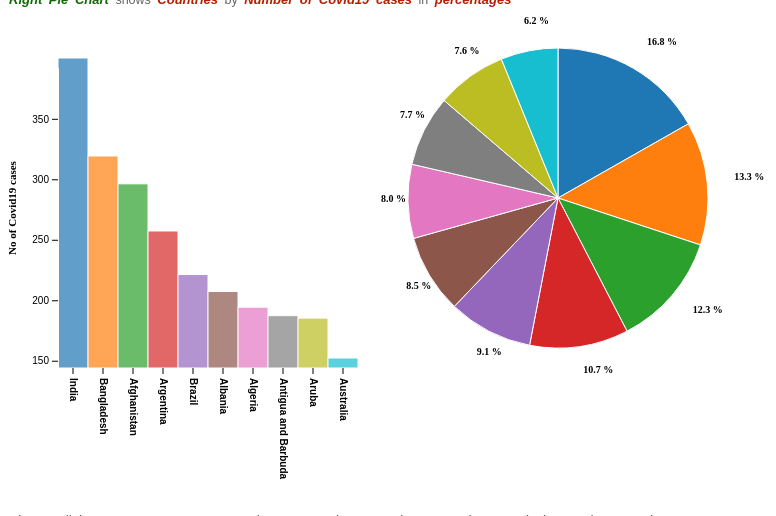
D3 v5 page, settled after 480 driven frames (8 s of simulated time); the page loaded 1 data file(s).


      var currentPage = "chart1.html";
      var nextPage = "chart2.html";
      var previousPage = "chart1.html";
      var covidSummaryPage = "chart1.html";
      var covid19bPage = "chart2.html";
      var covid19detPage = "chart3.html";

      function navigate(action) {
        if (action == "next") {
          dest = nextPage;
        } else if (action == "previous") {
          dest = previousPage;
        } else if (action == "summary") {
          dest = covidSummaryPage;
        } else if (action == "covid19data") {
          dest = covid19bPage;
        } else if (action == "covid19det") {
          dest = covid19detPage;
        } else dest = "#";
        window.location = dest;
      }

      async function init() {
        var margin = {
          top: 50,
          right: 50,
          bottom: 50,
          left: 50,
        };
        var width = 1000;
        var height = 500;
        var xwidth = width / 2 - 2 * margin.right - 2 * margin.left;
        var yheight = height - 2 * margin.top - 2 * margin.bottom;
        const addfactor = 10;
        const data = await d3.csv("data/owid-covid-data_latest_new1.csv");

        function loadPage(id) {
          dest = "chart2.html" + "?origin=" + id;
          //console.log(dest);
          window.location = dest;
        }

        // Bar Chart started
		
		
var groupedDDData = d3.nest()
            .key(function (d) { return d.location; })
            .entries(data);
        console.log("ArrayData :", groupedDDData);
        console.log("ArrayData[0] :", groupedDDData[0]);
        console.log("ArrayData[1] :", groupedDDData[1]);

		
		
        var data1 = d3
          .nest()
          .key(function (d) {
            return d.location == "" ? "None" : d.location;
          })
          .rollup(function (d) {
            return d3.sum(d, function (data) {	
              return data.new_cases;
            });
		})
          .entries(data);
		  console.log(data1);  
		

        data1.sort(function (a, b) {
          return d3.descending(+a.value, +b.value);
        });
        var graphBardata = data1.slice(0, 10); // Top 20 elements
        

        //X-scale
        var xs = d3
          .scaleBand()
          .domain(
            graphBardata.map(function (d) {
              return d.key;
            })
          )
          .range([0, xwidth]);

        //y-scale
        var ys = d3
          .scaleLinear()
          .domain([
            d3.min(graphBardata, function (d) {
              return d.value;
            }),
            d3.max(graphBardata, function (d) {
              return d.value;
            }),
          ])
          .range([yheight, 0]);

        var colorrn = d3.scaleOrdinal(d3.schemeCategory10); //Color should be same as pie chart

        // Tool Tip mouse hover
        var tooltip = d3
          .select("body")
          .append("div")
          .attr("class", "tooltip")
          .style("position", "absolute")
          .style("z-index", 10)
          .style("visibility", "hidden")
          .text("Simple text");

        // Chart
        d3.select("svg")
          .attr("width", width)
          .attr("height", height)
          .append("g")
          .attr(
            "transform",
            "translate(" + margin.right + "," + margin.bottom + ")"
          )
          .selectAll("rect")
          .data(graphBardata)
          .enter()
		  .append("rect")
		  .attr("data-html", "true")
          .attr("x", function (d, i) {
            return xs(d.key);
          })
          .attr("y", function (d) {
            return ys(d.value);
          })
          .attr("width", xs.bandwidth())
          .attr("height", function (d) {
            return addfactor + (yheight - ys(d.value));
          })
          .attr("fill", function (d) {
			  	return colorrn(d.key);
		  })
		  .text((d) => d.value)
          .on("mouseover", (d) => {
			var textval = "Total number of Covid19 cases: " + totalcovid19cases;
			textval = textval + "</br>" + (d.key + " : " + d.value.toFixed(0) + ' cases');
            tooltip.html(textval);
            return tooltip.style("visibility", "visible");
          })
          .on("mousemove", function () {
            return tooltip
              .style("top", d3.event.pageY - 10 + "px")
              .style("left", d3.event.pageX + 10 + "px");
          })
          .on("mouseout", () => tooltip.style("visibility", "hidden"))
          .on("click", (d) => {
            loadPage(d.key);
          });

        //y - axis
        d3.select("svg")
          .attr("width", width)
          .attr("height", height)
          .append("g")
          .attr(
            "transform",
            "translate(" +
              margin.right +
              "," +
              (addfactor + margin.bottom) +
              ")"
          )
          .call(
            d3
              .axisLeft(ys)
              .ticks(7)
              .tickFormat(d3.format("~s"))
          );

        // text label for the y axis
        d3.select("svg")
          .attr("width", width)
          .attr("height", height)
          .append("g")
          .attr(
            "transform",
            "translate(" + margin.right + "," + margin.bottom + ")"
          )
          .append("text")
          .attr("transform", "rotate(-90)")
          .attr("y", 0 - margin.left)
          .attr("x", 0 - yheight / 2)
          .attr("dy", ".75em")
          .style("text-anchor", "middle")
          .style("font", "Arial")
          .style("font-size", "11px")
          .style("font-weight", "bold")
          .text("No of Covid19 cases");

        // x- axis
        d3.select("svg")
          .attr("width", width)
          .attr("height", height)
          .append("g")
          .attr(
            "transform",
            "translate(" +
              margin.right +
              "," +
              (addfactor + yheight + margin.bottom) +
              ")"
          ) //(50,450)
          .call(d3.axisBottom(xs))
          .selectAll("text")
          .attr("y", 0)
          .attr("x", 10)
          .attr("dy", ".35em")
          .attr("transform", "rotate(90)")
          .style("text-anchor", "start")
          .style("font", "Arial")
          .style("font-size", "10px")
          .style("font-weight", "bold");

        // Bar Chart Ended

		// Pie Chart Started
	
		var graphPiedata1 = data1.slice(0,10);
	//	graphPiedata1[10] = {"key":"All Other Covid19 count", "value":othercovid19count};
		// console.log('graphPiedata1', graphPiedata1 );

        var radius = 150;
        var totalcovid19cases = d3.sum(graphPiedata1, (d) => d.value); //Find total totalcovid19cases
        var pieVal = graphPiedata1.map(function (d) {
          var val = (d.value / totalcovid19cases) * 100;
          //console.log(val);
          return val;
        });
        var color = d3.schemeCategory10;
        var pie = d3.pie();
        var arc = d3.arc().innerRadius(0).outerRadius(radius);
        var arcData = pie(pieVal);
        var colorOrd = d3.scaleOrdinal(d3.schemeCategory10);

        function getKey(index) {
          return graphPiedata1[index].key;
        }

        var g = d3
          .select("svg")
          .attr("width", width)
          .attr("height", height)
          .append("g")
          .attr("transform", "translate(" + 550 + "," + 190 + ")")
          .selectAll("path")
          .data(arcData)
          .enter();

        g.append("path")
          .attr("d", arc)
          .attr("fill", function (d, i) {
			if(i == 20) { console.log("Here"); return "#E2E2E2";}
			else return colorOrd(i);
          })
          .text((d) => d.value)
          .on("mouseover", function (d, i) {
            d3.select(this)
              .style("stroke", "black")
              .style("stroke-width", "2px");
            tooltip.text(getKey(i) + " : " + d3.format(".1f")(d.value) + " %");
            return tooltip.style("visibility", "visible");
          })
          .on("mousemove", function () {
            return tooltip
              .style("top", d3.event.pageY - 10 + "px")
              .style("left", d3.event.pageX + 10 + "px");
          })
          .on("mouseout", function () {
            d3.select(this)
              .style("stroke", "white")
              .style("stroke-width", "1px");
            tooltip.style("visibility", "hidden");
          })
          .on("click", (d, i) => {
            loadPage(getKey(i));
          });

        // Arc defined just for label below
        var labelArc = d3
          .arc()
          .innerRadius(radius + 14)
          .outerRadius(radius + 40);

        //Printing labels
        g.append("text")
          .attr("transform", function (d) {
            return "translate(" + labelArc.centroid(d) + ")";
          })
          .text(function (d, i) {
            return Math.round(d.value, 0) < 2
              ? ""
              : d3.format(".1f")(d.value) + " %";
          })
          .style("fill", "black")
          .style("font", "Arial")
          .style("font-size", "10px")
          .style("font-weight", "bold");

        //X-scale
        var xs1 = d3
          .scaleBand()
          .domain(
            graphPiedata1.map(function (d) {
              return;
            })
          )
          .range([0, xwidth]);
      }
	  


  

	

### data: data/owid-covid-data_latest_new1.csv
iso_code, continent, location, date, total_cases, month, new_cases, new_cases_smoothed, total_deaths, new_deaths, people_vaccinated, life_expectancy, human_development_index, excess_mortality, vaccine, total_vaccinations, recovery_count, age_years, Total_deaths, COVID-19_Deaths
AFG, Asia, Afghanistan, 6/28/21, 115751, 21-Jun, 1, 1693, 4730, 211, , 64.83, 0.511, , Sinovac, 10804437, NewlyRecovered, Male Above 65, 14445, 1388
ALB, Europe, Bangladesh, 6/28/21, 100, 21-Jun, 1, 3.286, 2456, 0, 547300, 78.57, 0.795, , OxfordAstraZeneca, 95843, SeriousCritical, Male Above 30 and Below 65, 1835, 74
DZA, Africa, Algeria, 6/28/21, 138840, 21-Jun, 6, 363.7, 3699, 6, , 76.88, 0.748, , OxfordAstraZeneca, 518004, Mild, Male Below 30, 44392, 6443
AND, Europe, Andorra, 6/28/21, 13882, 21-Jun, 0, 2.571, 127, 0, , 83.73, 0.868, , OxfordAstraZeneca, 298706, TotalRecovered, Female Above 65, 10810, 1128
AGO, Africa, Angola, 6/28/21, 38613, 21-Jun, 8, 123.6, 891, 2, 943301, 61.15, 0.581, , Moderna, 3028162, NewlyRecovered, Female Below 30, 44504, 5641
ATG, North America, Antigua and Barbuda, 6/28/21, 1263, 21-Jun, 0, 0, 42, 0, , 77.02, 0.778, , JohnsonJohnson, 23, SeriousCritical, Female Above 30 and Below 65, 228, 1
ARG, South America, Argentina, 6/28/21, 4423636, 21-Jun, 5, 20892, 93142, 574, 15993494, 76.67, 0.845, , PfizerBioNTech, 2707983, Mild, Male Above 65, 2203, 81
ARM, Asia, Armenia, 6/28/21, 224851, 21-Jun, 20, 85.43, 4510, 2, , 75.09, 0.776, , JohnsonJohnson, 4, TotalRecovered, Male Above 30 and Below 65, 44502, 6455
ABW, North America, Aruba, 6/28/21, , 21-Jun, , , , , 67457, 76.29, , , JohnsonJohnson, 533, NewlyRecovered, Male Below 30, 10556, 30
AUS, Oceania, Australia, 6/28/21, 30560, 21-Jun, 3, 27.71, 910, 0, 6152645, 83.44, 0.944, , PfizerBioNTech, 2975738, SeriousCritical, Female Above 65, 10556, 30
AUT, Europe, Austria, 6/28/21, 650324, 21-Jun, 1, 93.43, 10701, 1, 4692442, 81.54, 0.922, , OxfordAstraZeneca, 9020928, Mild, Female Below 30, 14445, 1388
AZE, Asia, Azerbaijan, 6/28/21, 335874, 21-Jun, 2, 50.43, 4970, 2, 2139001, 73, 0.756, , Moderna, 10026, TotalRecovered, Female Above 30 and Below 65, 1353, 37
BHS, North America, Bahamas, 6/28/21, 12467, 21-Jun, 0, 14.71, 245, 0, , 73.92, 0.814, , OxfordAstraZeneca, 293234, NewlyRecovered, Male Above 65, 27334, 3160
BHR, Asia, Bahrain, 6/28/21, 265477, 21-Jun, 0, 311.7, 1348, 3, 1054837, 77.29, 0.852, , OxfordAstraZeneca, 315676, SeriousCritical, Male Above 30 and Below 65, 5731, 217
BGD, Asia, Bangladesh, 6/28/21, , 21-Jun, 2, 5781, 14276, 0, 5823245, 72.59, 0.632, , JohnsonJohnson, 8886, Mild, Male Below 30, 42328, 5286
BRB, North America, Barbados, 6/28/21, 4077, 21-Jun, 2, 4.571, 47, 0, , 79.19, 0.814, , OxfordAstraZeneca, 342263, TotalRecovered, Female Above 65, 2337, 112
BLR, Europe, Belarus, 6/28/21, 415780, 21-Jun, 5, 661, 3122, 9, , 74.79, 0.823, , Moderna, 168953, NewlyRecovered, Male Above 65, 44392, 6443
BEL, Europe, Belgium, 6/28/21, 1083478, 21-Jun, 7, 548.3, 25168, 8, 7013433, 81.63, 0.931, , PfizerBioNTech, 566082, NewlyRecovered, Male Above 30 and Below 65, 41363, 6045
BLZ, North America, Belize, 6/28/21, 13189, 21-Jun, 5, 21.43, 329, 0, , 74.62, 0.716, , Moderna, 82622178, SeriousCritical, Male Below 30, 2868, 39
BEN, Africa, Benin, 6/28/21, 8170, 21-Jun, 0, 4.286, 104, 0, 36188, 61.77, 0.545, , OxfordAstraZeneca, 36223, NewlyRecovered, Female Above 65, 13015, 1197
BTN, Asia, Bhutan, 6/28/21, 2062, 21-Jun, 10, 17.57, 1, 0, , 71.78, 0.654, , PfizerBioNTech, 70268, SeriousCritical, Female Below 30, 204, 3
BOL, South America, Bolivia, 6/28/21, 435568, 21-Jun, 10, 1822, 16631, 50, 1788228, 71.51, 0.718, , Moderna, 3188, Mild, Female Above 30 and Below 65, 14386, 1580
BIH, Europe, Bosnia and Herzegovina, 6/28/21, 204991, 21-Jun, 4, 18.71, 9658, 3, , 77.4, 0.78, , Moderna, 277708, NewlyRecovered, Male Above 30 and Below 65, 676, 2
BWA, Africa, Botswana, 6/28/21, 69680, 21-Jun, 5, 553.1, 1125, 30, , 69.59, 0.735, , PfizerBioNTech, 4003939, SeriousCritical, Male Below 30, 3391, 217
BRA, South America, Brazil, 6/28/21, 18448402, 21-Jun, 4, 68796, 514092, 618, 71291563, 75.88, 0.765, , PfizerBioNTech, 10389329, NewlyRecovered, Female Above 65, 198, 2
BRN, Asia, Brunei, 6/28/21, 259, 21-Jun, 0, 0.571, 3, 0, , 75.86, 0.838, , Moderna, 30454, SeriousCritical, Female Below 30, 563, 4
BGR, Europe, Bulgaria, 6/28/21, 421646, 21-Jun, 8, 70.57, 18040, 13, 944704, 75.05, 0.816, , PfizerBioNTech, 32991282, NewlyRecovered, Female Above 30 and Below 65, 8208, 816
BFA, Africa, Burkina Faso, 6/28/21, 13479, 21-Jun, 1, 1.429, 168, 0, 25833, 61.58, 0.452, , Moderna, 1262, SeriousCritical, Male Above 65, 511, 3
BDI, Africa, Burundi, 6/28/21, 5423, 21-Jun, 75, 25.86, 8, 0, , 61.58, 0.433, , JohnsonJohnson, 8696, Mild, Male Above 30 and Below 65, 1380, 31
KHM, Asia, Cambodia, 6/28/21, 48532, 21-Jun, 9, 726.6, 556, 16, 4019751, 69.82, 0.594, , PfizerBioNTech, 3458360, TotalRecovered, Male Below 30, 1380, 31
CMR, Africa, Cameroon, 6/28/21, 80487, 21-Jun, 0, 22.71, 1320, 0, 88333, 59.29, 0.563, , PfizerBioNTech, 38623102, NewlyRecovered, Female Above 65, 40580, 5683
CAN, North America, Canada, 6/28/21, 1421695, 21-Jun, 2, 637, 26215, 28, 25610293, 82.43, 0.929, , OxfordAstraZeneca, 113339, SeriousCritical, Female Below 30, 40580, 5683
CPV, Africa, Cape Verde, 6/28/21, 32399, 21-Jun, 4, 51.43, 286, 0, 76390, 72.98, 0.665, , Moderna, 19302, Mild, Female Above 30 and Below 65, 1641, 14
CYM, North America, Cayman Islands, 6/28/21, , 21-Jun, , , , , 48262, 83.92, , , OxfordAstraZeneca, 69579, TotalRecovered, Female Above 65, 5379, 171
CAF, Africa, Central African Republic, 6/28/21, 7141, 21-Jun, 2, 1.714, 98, 0, , 53.28, 0.397, , PfizerBioNTech, 1644401, NewlyRecovered, Female Below 30, 25561, 2968
TCD, Africa, Chad, 6/28/21, 4951, 21-Jun, 0, 0.571, 174, 0, , 54.24, 0.398, , Moderna, 24951, SeriousCritical, Female Above 30 and Below 65, 433, 9
CHL, South America, Chile, 6/28/21, 1551137, 21-Jun, 6, 4131, 32454, 156, , 80.18, 0.851, , Moderna, 656926, Mild, Male Above 65, 48343, 6719
… [head cut at 6 KiB]